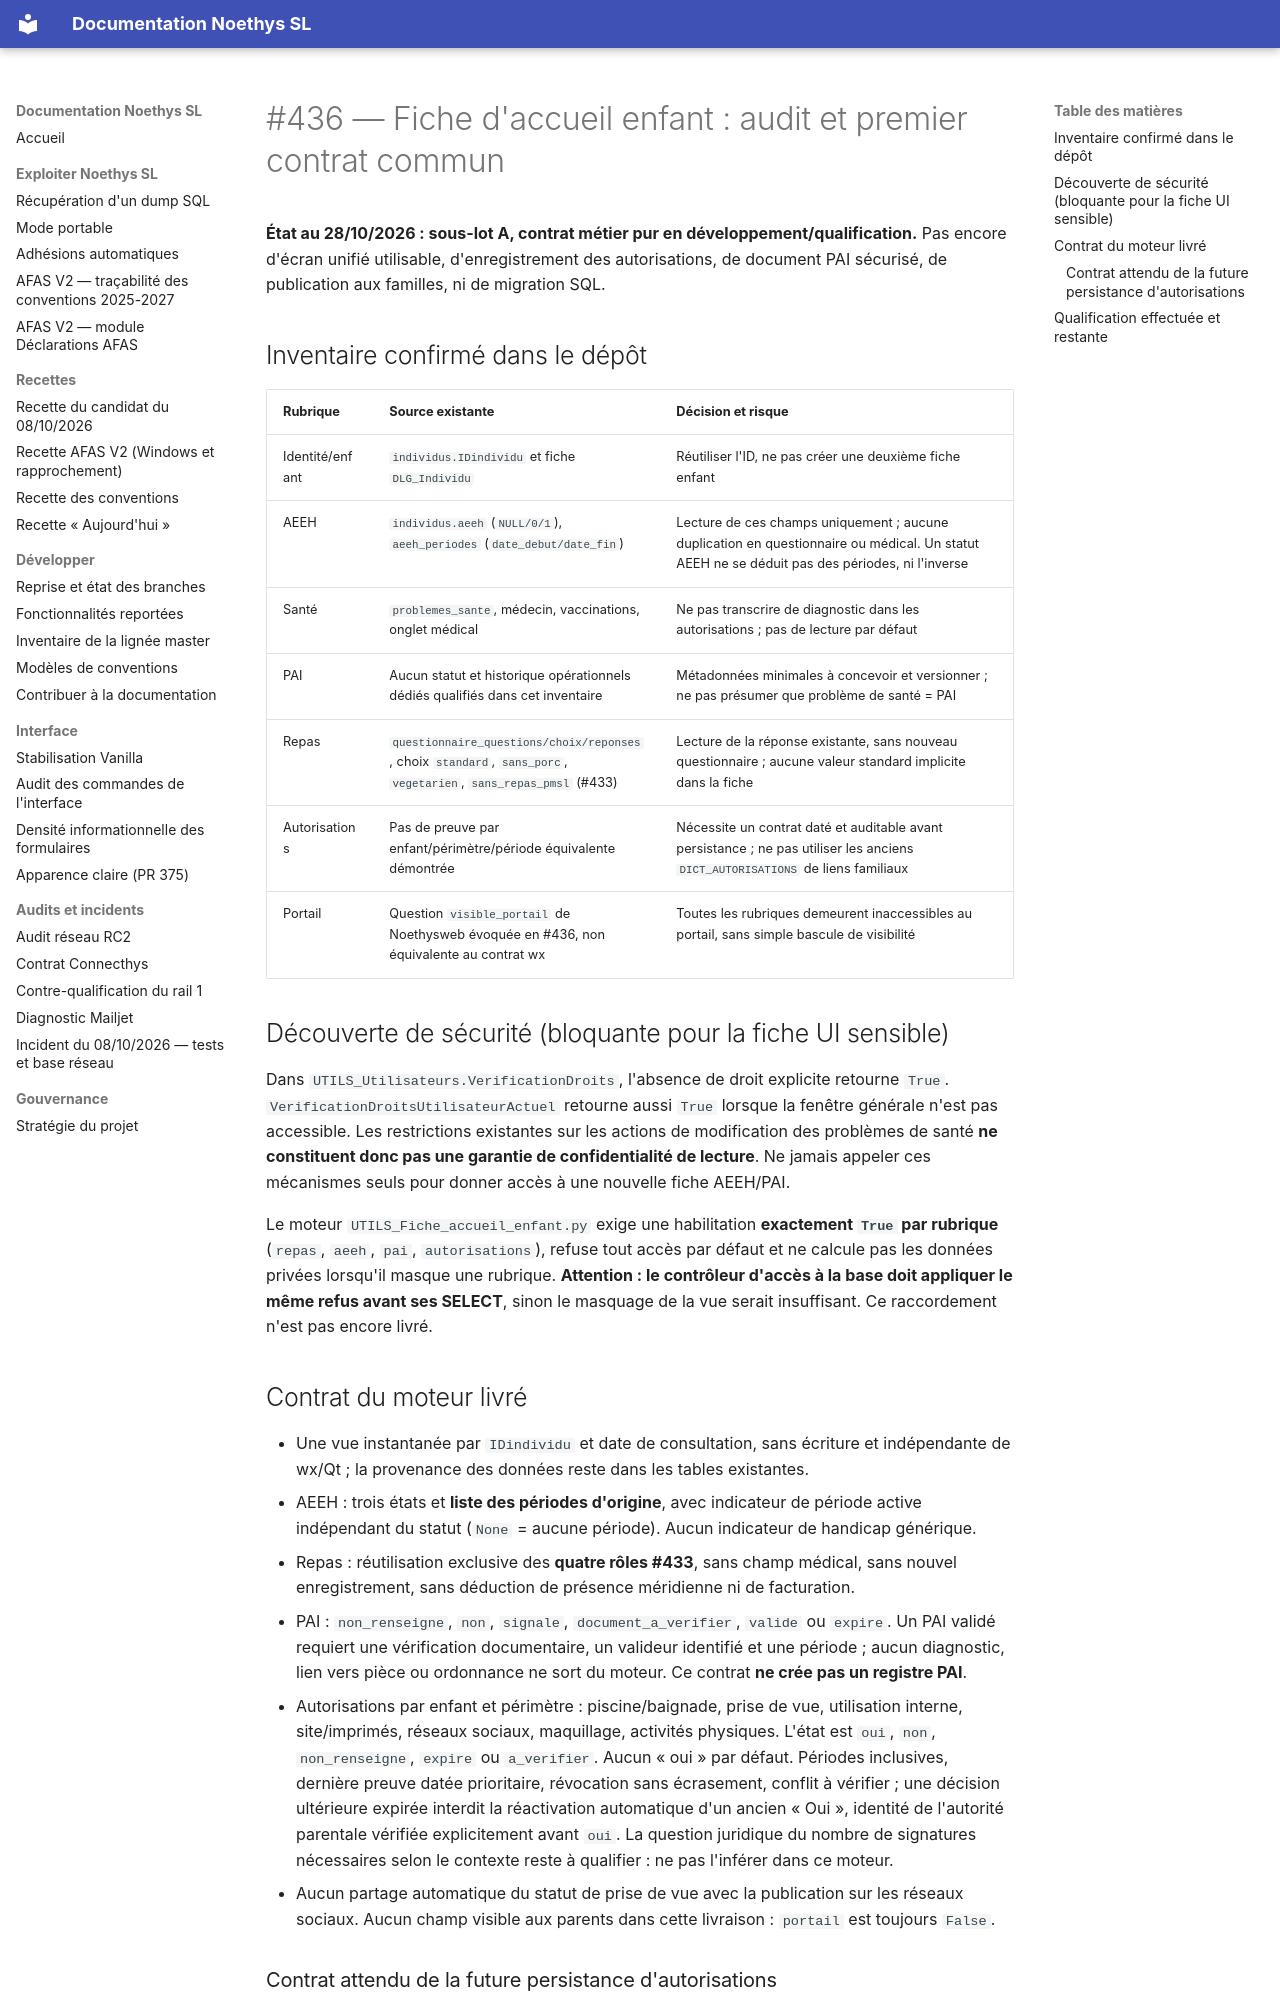

repository: fr4nck/Noethys-SL · page: metier/FICHE_ACCUEIL_ENFANT_436/index.html · generator: mkdocs

# #436 — Fiche d'accueil enfant : audit et premier contrat commun

**État au 28/10/2026 : sous-lot A, contrat métier pur en développement/qualification.** Pas encore d'écran unifié utilisable, d'enregistrement des autorisations, de document PAI sécurisé, de publication aux familles, ni de migration SQL.

## Inventaire confirmé dans le dépôt

| Rubrique | Source existante | Décision et risque |
| --- | --- | --- |
| Identité/enfant | `individus.IDindividu` et fiche `DLG_Individu` | Réutiliser l'ID, ne pas créer une deuxième fiche enfant |
| AEEH | `individus.aeeh` (`NULL/0/1`), `aeeh_periodes` (`date_debut/date_fin`) | Lecture de ces champs uniquement ; aucune duplication en questionnaire ou médical. Un statut AEEH ne se déduit pas des périodes, ni l'inverse |
| Santé | `problemes_sante`, médecin, vaccinations, onglet médical | Ne pas transcrire de diagnostic dans les autorisations ; pas de lecture par défaut |
| PAI | Aucun statut et historique opérationnels dédiés qualifiés dans cet inventaire | Métadonnées minimales à concevoir et versionner ; ne pas présumer que problème de santé = PAI |
| Repas | `questionnaire_questions/choix/reponses`, choix `standard`, `sans_porc`, `vegetarien`, `sans_repas_pmsl` (#433) | Lecture de la réponse existante, sans nouveau questionnaire ; aucune valeur standard implicite dans la fiche |
| Autorisations | Pas de preuve par enfant/périmètre/période équivalente démontrée | Nécessite un contrat daté et auditable avant persistance ; ne pas utiliser les anciens `DICT_AUTORISATIONS` de liens familiaux |
| Portail | Question `visible_portail` de Noethysweb évoquée en #436, non équivalente au contrat wx | Toutes les rubriques demeurent inaccessibles au portail, sans simple bascule de visibilité |

## Découverte de sécurité (bloquante pour la fiche UI sensible)

Dans `UTILS_Utilisateurs.VerificationDroits`, l'absence de droit explicite retourne `True`. `VerificationDroitsUtilisateurActuel` retourne aussi `True` lorsque la fenêtre générale n'est pas accessible. Les restrictions existantes sur les actions de modification des problèmes de santé **ne constituent donc pas une garantie de confidentialité de lecture**. Ne jamais appeler ces mécanismes seuls pour donner accès à une nouvelle fiche AEEH/PAI.

Le moteur `UTILS_Fiche_accueil_enfant.py` exige une habilitation **exactement `True` par rubrique** (`repas`, `aeeh`, `pai`, `autorisations`), refuse tout accès par défaut et ne calcule pas les données privées lorsqu'il masque une rubrique. **Attention : le contrôleur d'accès à la base doit appliquer le même refus avant ses SELECT**, sinon le masquage de la vue serait insuffisant. Ce raccordement n'est pas encore livré.
